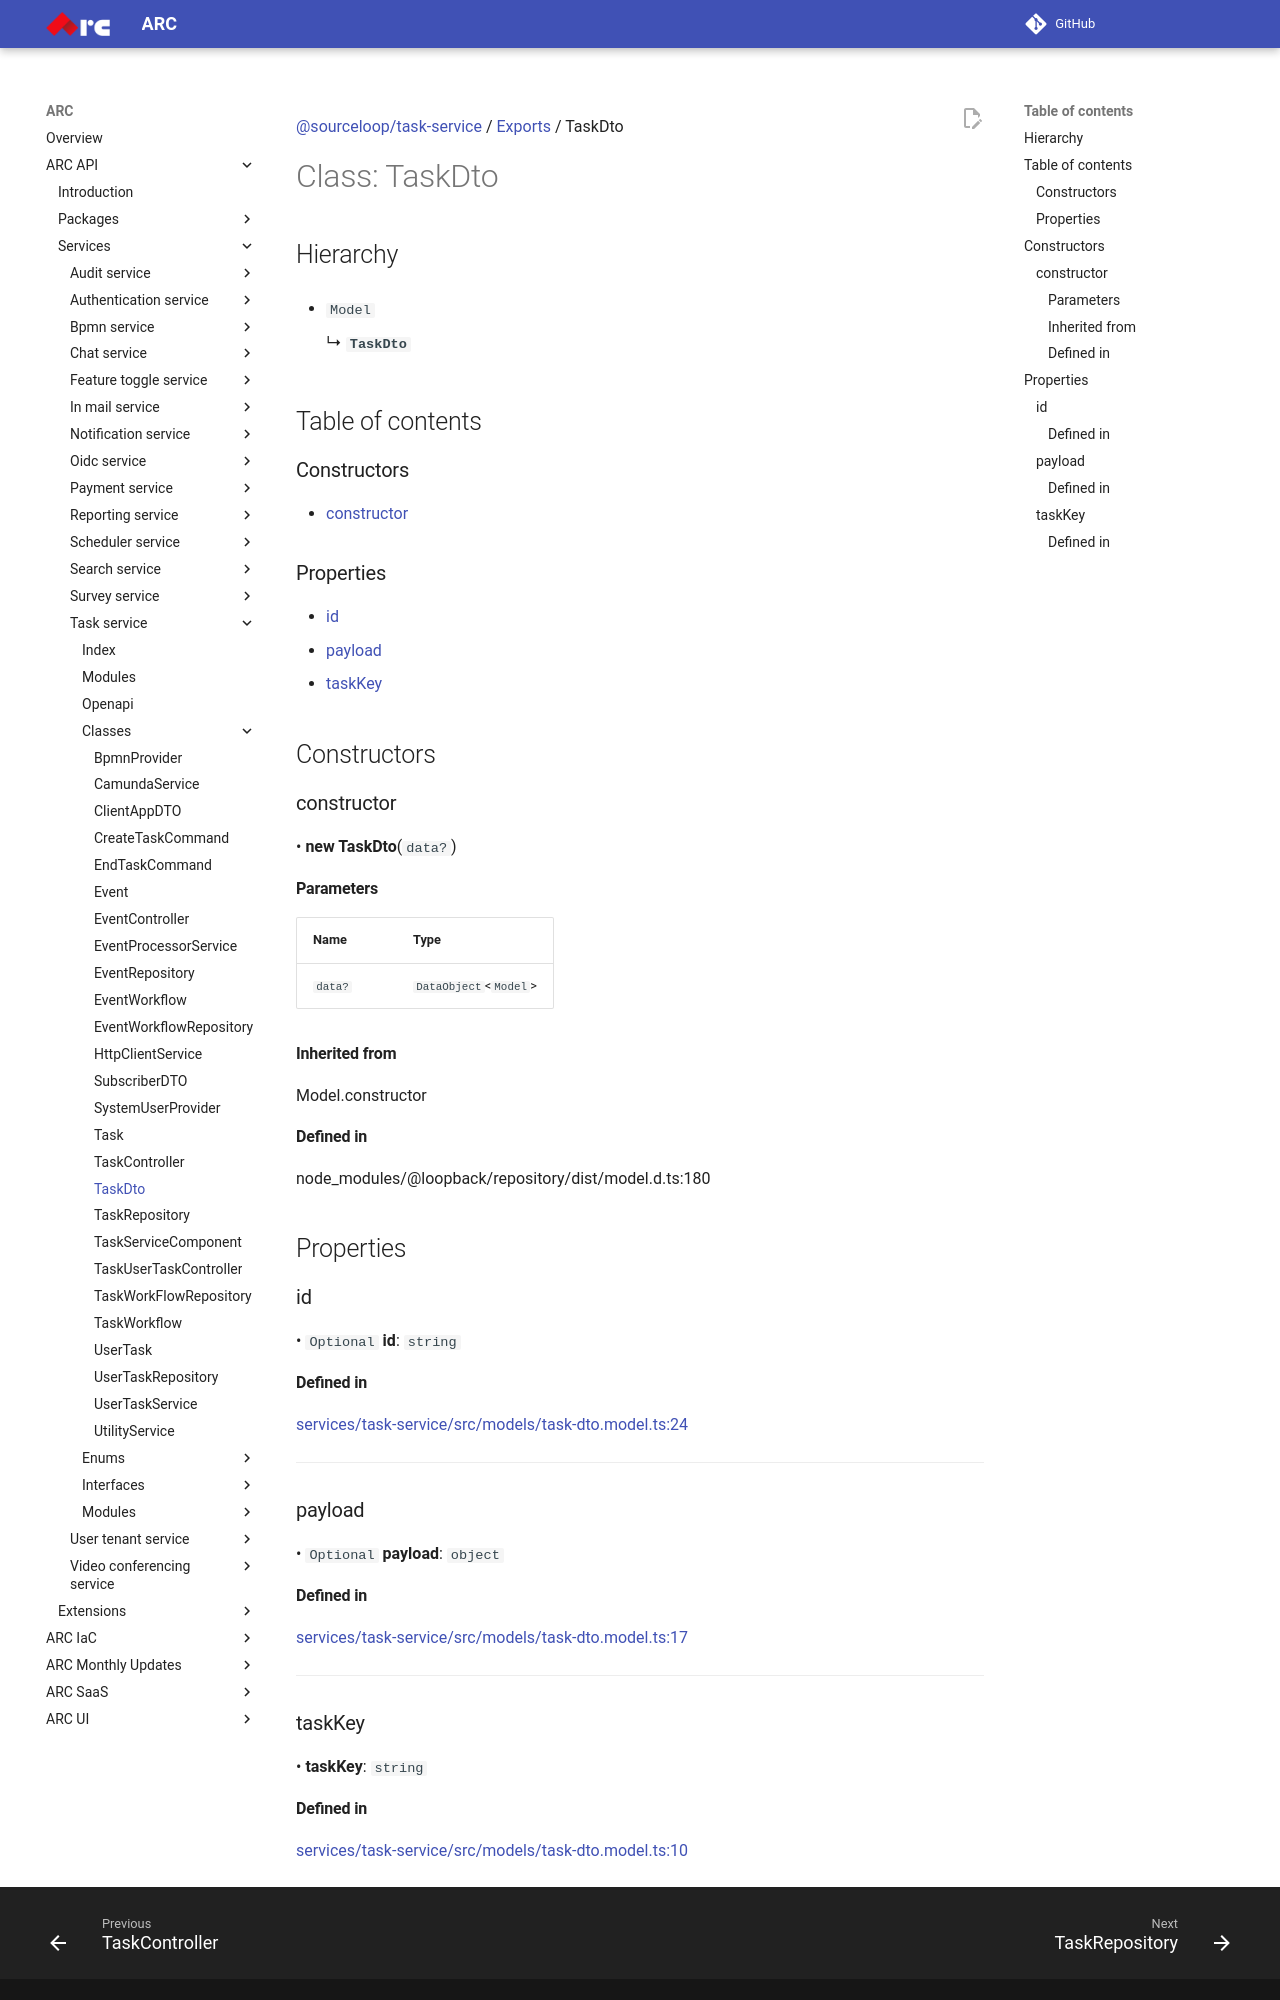

repository: sourcefuse/arc-docs · page: arc-api-docs/services/task-service/classes/TaskDto/index.html · generator: mkdocs

[@sourceloop/task-service](../README.md) / [Exports](../modules.md) / TaskDto

# Class: TaskDto

## Hierarchy

- `Model`

  ↳ **`TaskDto`**

## Table of contents

### Constructors

- [constructor](TaskDto.md#constructor)

### Properties

- [id](TaskDto.md#id)
- [payload](TaskDto.md#payload)
- [taskKey](TaskDto.md#taskkey)

## Constructors

### constructor

• **new TaskDto**(`data?`)

#### Parameters

| Name | Type |
| :------ | :------ |
| `data?` | `DataObject`<`Model`\> |

#### Inherited from

Model.constructor

#### Defined in

node_modules/@loopback/repository/dist/model.d.ts:180

## Properties

### id

• `Optional` **id**: `string`

#### Defined in

[services/task-service/src/models/task-dto.model.ts:24](https://github.com/sourcefuse/loopback4-microservice-catalog/blob/eb9d4d57/services/task-service/src/models/task-dto.model.ts#L24)

___

### payload

• `Optional` **payload**: `object`

#### Defined in

[services/task-service/src/models/task-dto.model.ts:17](https://github.com/sourcefuse/loopback4-microservice-catalog/blob/eb9d4d57/services/task-service/src/models/task-dto.model.ts#L17)

___

### taskKey

• **taskKey**: `string`
